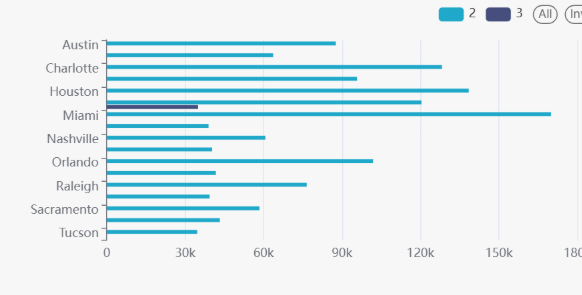

The table this chart was drawn from, first rows:
q4_results.state, q4_results.city, q4_results.severity, q4_results.accident_count, q4_results.avg_duration_minutes
AL, Abbeville, 1, 1, 48.92
SC, Abbeville, 1, 3, 59.78
WA, Aberdeen, 1, 3, 44.99
MD, Abingdon, 1, 3, 55.58
MA, Abington, 1, 73, 45.91
PA, Abington, 1, 3, 44.46
NJ, Absecon, 1, 1, 15.0
CA, Acampo, 1, 15, 28.61
MD, Accokeek, 1, 1, 59.6
CA, Acton, 1, 11, 54.55
MA, Acton, 1, 8, 47.01
GA, Acworth, 1, 3, 44.86
MI, Ada, 1, 5, 46.0
AL, Adamsville, 1, 1, 64.97
LA, Addis, 1, 1, 30.0
IL, Addison, 1, 50, 52.51
TX, Addison, 1, 5, 35.57
CA, Adelanto, 1, 1, 29.85
NC, Advance, 1, 5, 102.0
MN, Afton, 1, 1, 29.65
MA, Agawam, 1, 3, 46.57
CA, Agoura Hills, 1, 3, 63.96
NC, Ahoskie, 1, 1, 120.0
SC, Aiken, 1, 27, 41.96
PA, Airville, 1, 2, 75.63
MN, Aitkin, 1, 3, 34.23
AZ, Ajo, 1, 1, 44.68
NY, Akron, 1, 1, 59.78
OH, Akron, 1, 55, 32.18
AL, Alabaster, 1, 2, 47.03
CA, Alamo, 1, 18, 28.7
TN, Alamo, 1, 1, 29.57
MI, Alanson, 1, 1, 44.47
GA, Albany, 1, 1, 72.93
NH, Albany, 1, 1, 29.73
NY, Albany, 1, 28, 58.39
OR, Albany, 1, 1, 29.8
NM, Albuquerque, 1, 151, 47.85
SC, Alcolu, 1, 1, 50.85
CA, Alderpoint, 1, 1, 44.92
VA, Aldie, 1, 5, 55.89
AL, Alexandria, 1, 1, 49.9
KY, Alexandria, 1, 3, 34.77
VA, Alexandria, 1, 20, 36.78
IL, Algonquin, 1, 1, 29.58
CA, Alleghany, 1, 1, 29.57
MI, Allen Park, 1, 2, 28.66
MI, Allendale, 1, 8, 44.44
SC, Allendale, 1, 3, 54.8
NH, Allenstown, 1, 1, 76.12
PA, Allentown, 1, 10, 45.59
OH, Alliance, 1, 3, 44.78
PA, Allison Park, 1, 1, 91.62
MA, Allston, 1, 13, 46.51
GA, Alpharetta, 1, 11, 39.05
AL, Alpine, 1, 1, 29.67
CA, Alpine, 1, 1, 45.0
CA, Altadena, 1, 6, 37.92
FL, Altamonte Springs, 1, 10, 20.46
VA, Altavista, 1, 1, 15.0
... 47,714 more rows
